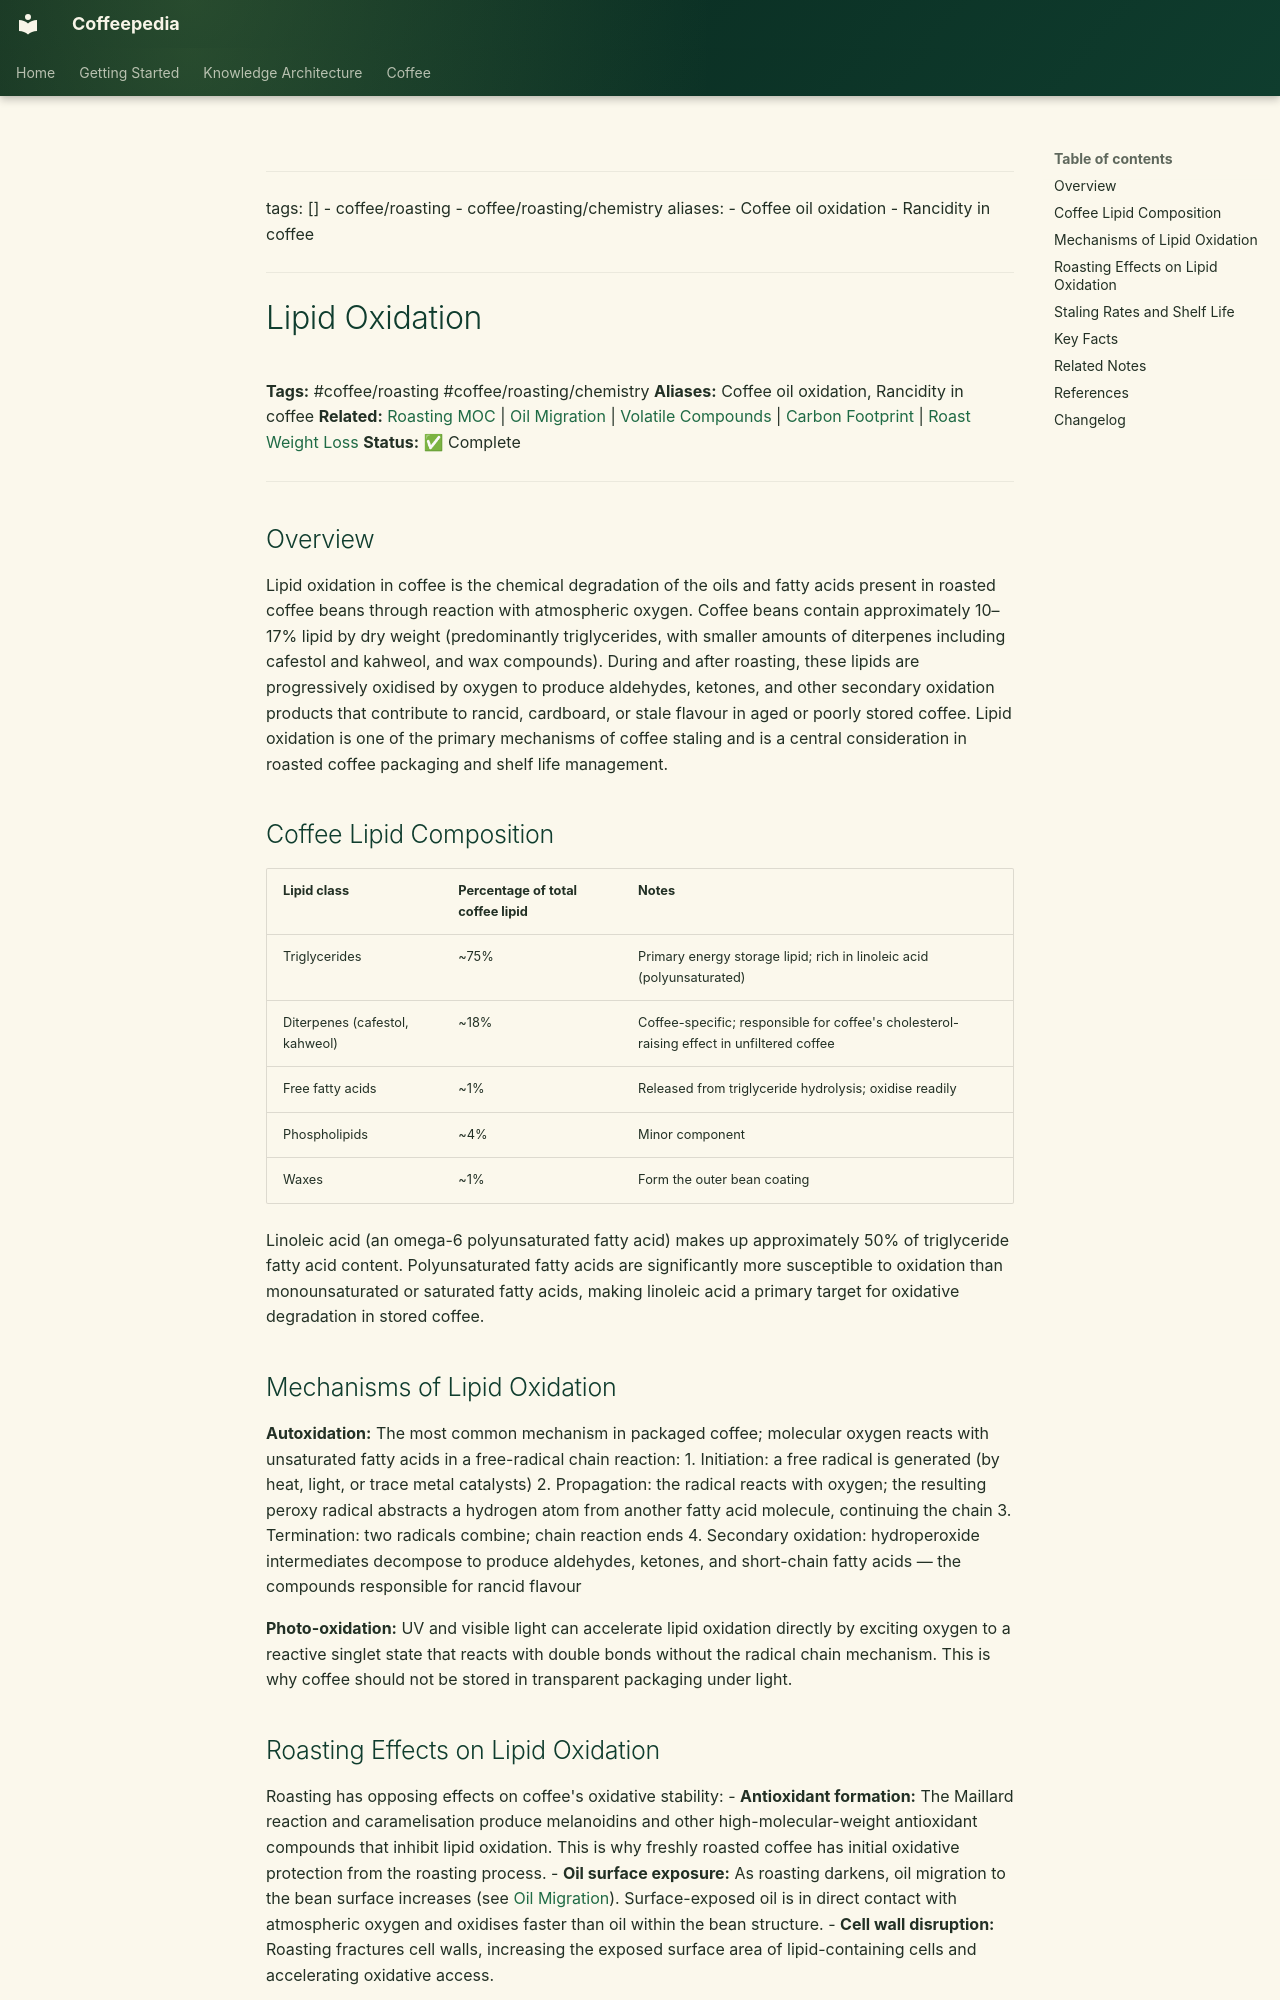

repository: Vauldt/all-about-coffee · page: coffee/coffee-roasting/lipid-oxidation/index.html · generator: mkdocs

---
tags: []
  - coffee/roasting
  - coffee/roasting/chemistry
aliases:
  - Coffee oil oxidation
  - Rancidity in coffee
---

# Lipid Oxidation

**Tags:** #coffee/roasting #coffee/roasting/chemistry
**Aliases:** Coffee oil oxidation, Rancidity in coffee
**Related:** [Roasting MOC](../maps-of-content/roasting-moc.md) | [Oil Migration](oil-migration.md) | [Volatile Compounds](volatile-compounds.md) | [Carbon Footprint](../roasting-coffee-beans/carbon-footprint.md) | [Roast Weight Loss](roast-weight-loss.md)
**Status:** ✅ Complete

---

## Overview

Lipid oxidation in coffee is the chemical degradation of the oils and fatty acids present in roasted coffee beans through reaction with atmospheric oxygen. Coffee beans contain approximately 10–17% lipid by dry weight (predominantly triglycerides, with smaller amounts of diterpenes including cafestol and kahweol, and wax compounds). During and after roasting, these lipids are progressively oxidised by oxygen to produce aldehydes, ketones, and other secondary oxidation products that contribute to rancid, cardboard, or stale flavour in aged or poorly stored coffee. Lipid oxidation is one of the primary mechanisms of coffee staling and is a central consideration in roasted coffee packaging and shelf life management.

## Coffee Lipid Composition

| Lipid class | Percentage of total coffee lipid | Notes |
| :--- | :--- | :--- |
| Triglycerides | ~75% | Primary energy storage lipid; rich in linoleic acid (polyunsaturated) |
| Diterpenes (cafestol, kahweol) | ~18% | Coffee-specific; responsible for coffee's cholesterol-raising effect in unfiltered coffee |
| Free fatty acids | ~1% | Released from triglyceride hydrolysis; oxidise readily |
| Phospholipids | ~4% | Minor component |
| Waxes | ~1% | Form the outer bean coating |

Linoleic acid (an omega-6 polyunsaturated fatty acid) makes up approximately 50% of triglyceride fatty acid content. Polyunsaturated fatty acids are significantly more susceptible to oxidation than monounsaturated or saturated fatty acids, making linoleic acid a primary target for oxidative degradation in stored coffee.

## Mechanisms of Lipid Oxidation

**Autoxidation:** The most common mechanism in packaged coffee; molecular oxygen reacts with unsaturated fatty acids in a free-radical chain reaction:
1. Initiation: a free radical is generated (by heat, light, or trace metal catalysts)
2. Propagation: the radical reacts with oxygen; the resulting peroxy radical abstracts a hydrogen atom from another fatty acid molecule, continuing the chain
3. Termination: two radicals combine; chain reaction ends
4. Secondary oxidation: hydroperoxide intermediates decompose to produce aldehydes, ketones, and short-chain fatty acids — the compounds responsible for rancid flavour

**Photo-oxidation:** UV and visible light can accelerate lipid oxidation directly by exciting oxygen to a reactive singlet state that reacts with double bonds without the radical chain mechanism. This is why coffee should not be stored in transparent packaging under light.
